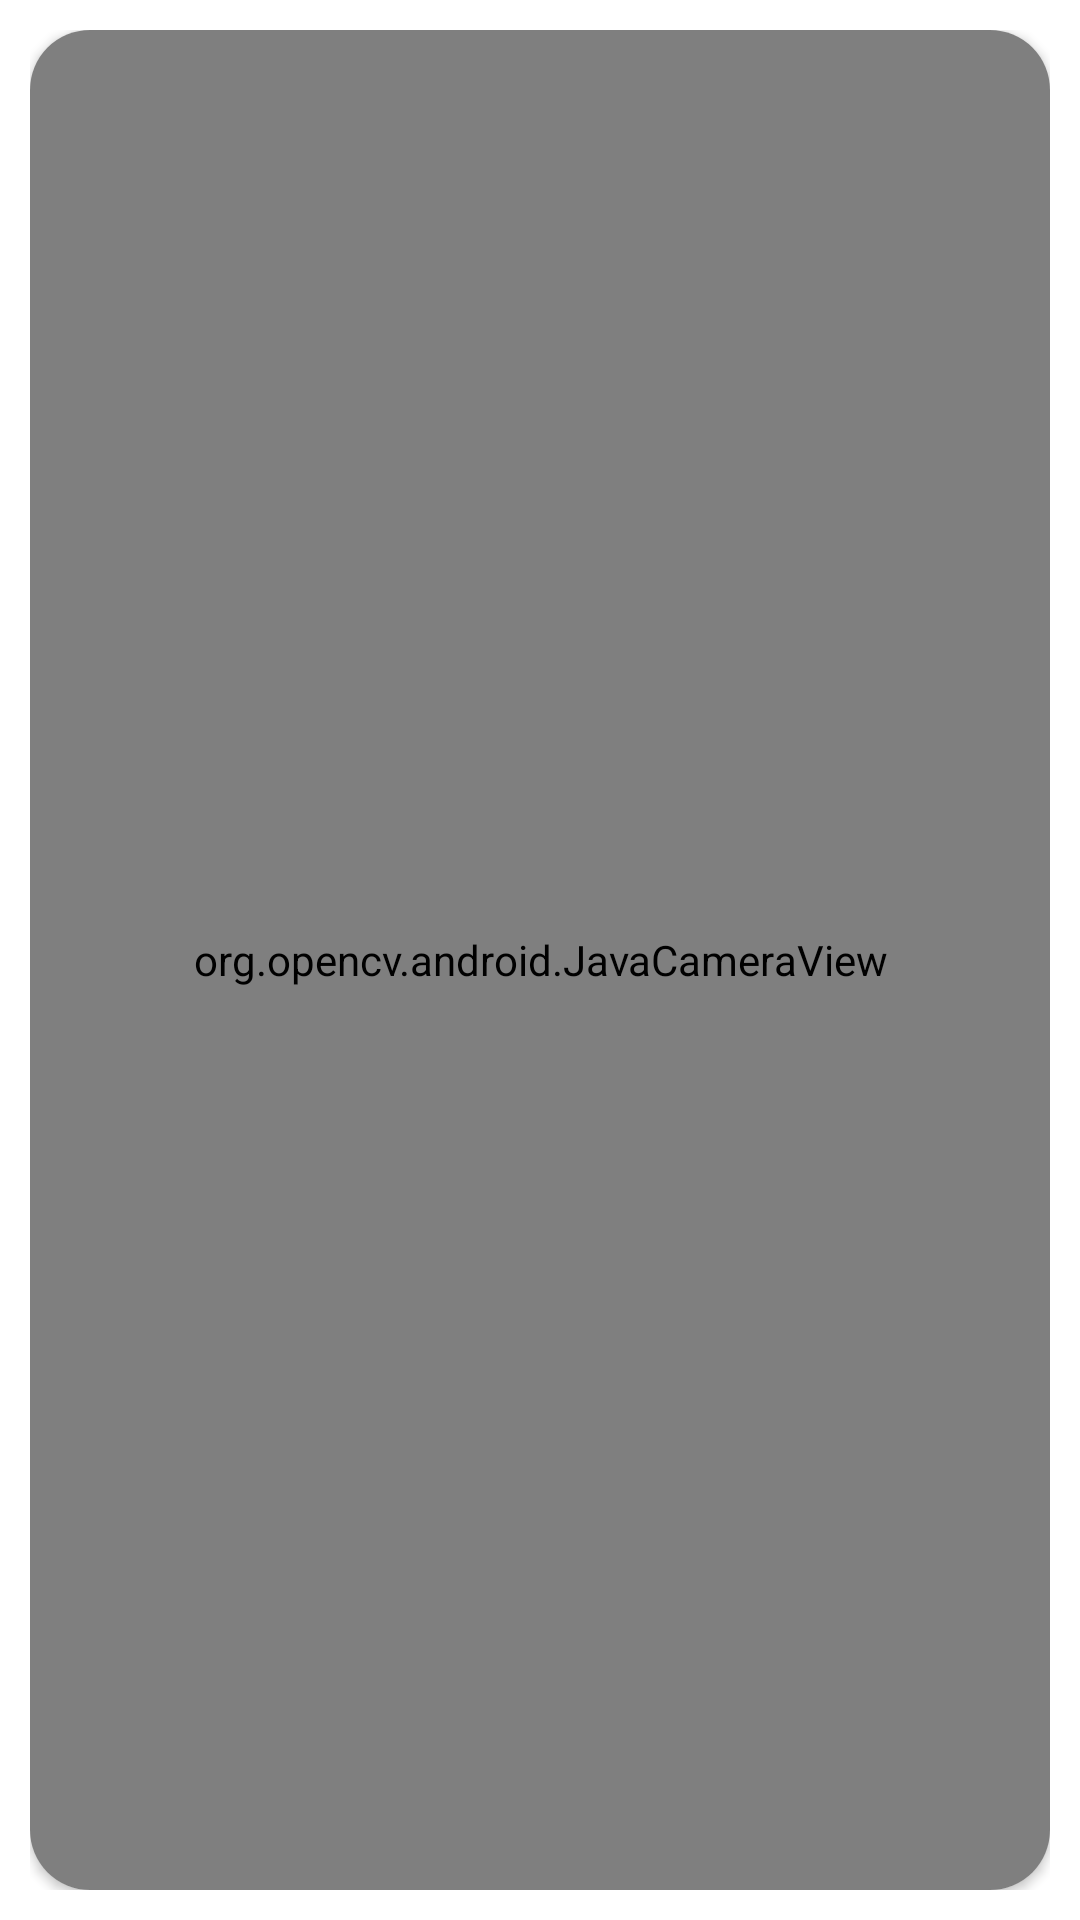

Here is an Android app screen rendered from its layout file. Give the layout XML and the strings, colors and styles it references.
<!-- AndroidManifest.xml: application theme Theme.SarcasmDetection -->
<!-- res/layout/activity_camera.xml -->
<?xml version="1.0" encoding="utf-8"?>
<RelativeLayout xmlns:android="http://schemas.android.com/apk/res/android"

    android:layout_width="match_parent"
    xmlns:app="http://schemas.android.com/apk/res-auto"
    android:layout_height="match_parent"
    android:padding="10dp">

    <androidx.cardview.widget.CardView
        android:id="@+id/navigation_banner"
        android:layout_width="match_parent"
        android:layout_height="650dp"
        android:elevation="5dp"
        app:cardCornerRadius="20dp">

        <org.opencv.android.JavaCameraView
            android:id="@+id/frame_Surface"
            android:layout_width="match_parent"
            android:layout_height="match_parent" />
    </androidx.cardview.widget.CardView>

    <ImageView
        android:id="@+id/camera_flip"
        android:layout_width="50dp"
        android:layout_height="50dp"
        android:layout_alignParentBottom="true"
        android:layout_centerHorizontal="true"
        android:baselineAlignBottom="true"
        android:src="@drawable/image_camera_flip" />

    <ImageView
        android:id="@+id/camera_capture"
        android:layout_width="50dp"
        android:layout_height="50dp"
        android:layout_alignParentBottom="true"
        android:baselineAlignBottom="true"
        android:src="@drawable/image_camera_capture"

        />


</RelativeLayout>
<!-- resources referenced by this layout -->
<resources>
  <!-- drawable image_camera_flip: png bitmap (drawable, 12273 bytes) -->
  <style name="Theme.SarcasmDetection" parent="Theme.MaterialComponents.DayNight.NoActionBar">
          
          <item name="colorPrimary">@color/purple_500</item>
          <item name="colorPrimaryVariant">@color/purple_700</item>
          <item name="colorOnPrimary">@color/white</item>
          
          <item name="colorSecondary">@color/teal_200</item>
          <item name="colorSecondaryVariant">@color/teal_700</item>
          <item name="colorOnSecondary">@color/black</item>
          
          <item name="android:statusBarColor">?attr/colorPrimaryVariant</item>
          
      </style>
  <!-- not gathered from this repository: default colours our renderer supplied (Android Studio template values) -->
  <color name="purple_500">#FF6200EE</color>
  <color name="purple_700">#FF3700B3</color>
  <color name="teal_200">#FF03DAC5</color>
  <color name="teal_700">#FF018786</color>
  <color name="black">#FF000000</color>
  <color name="white">#FFFFFFFF</color>
</resources>
